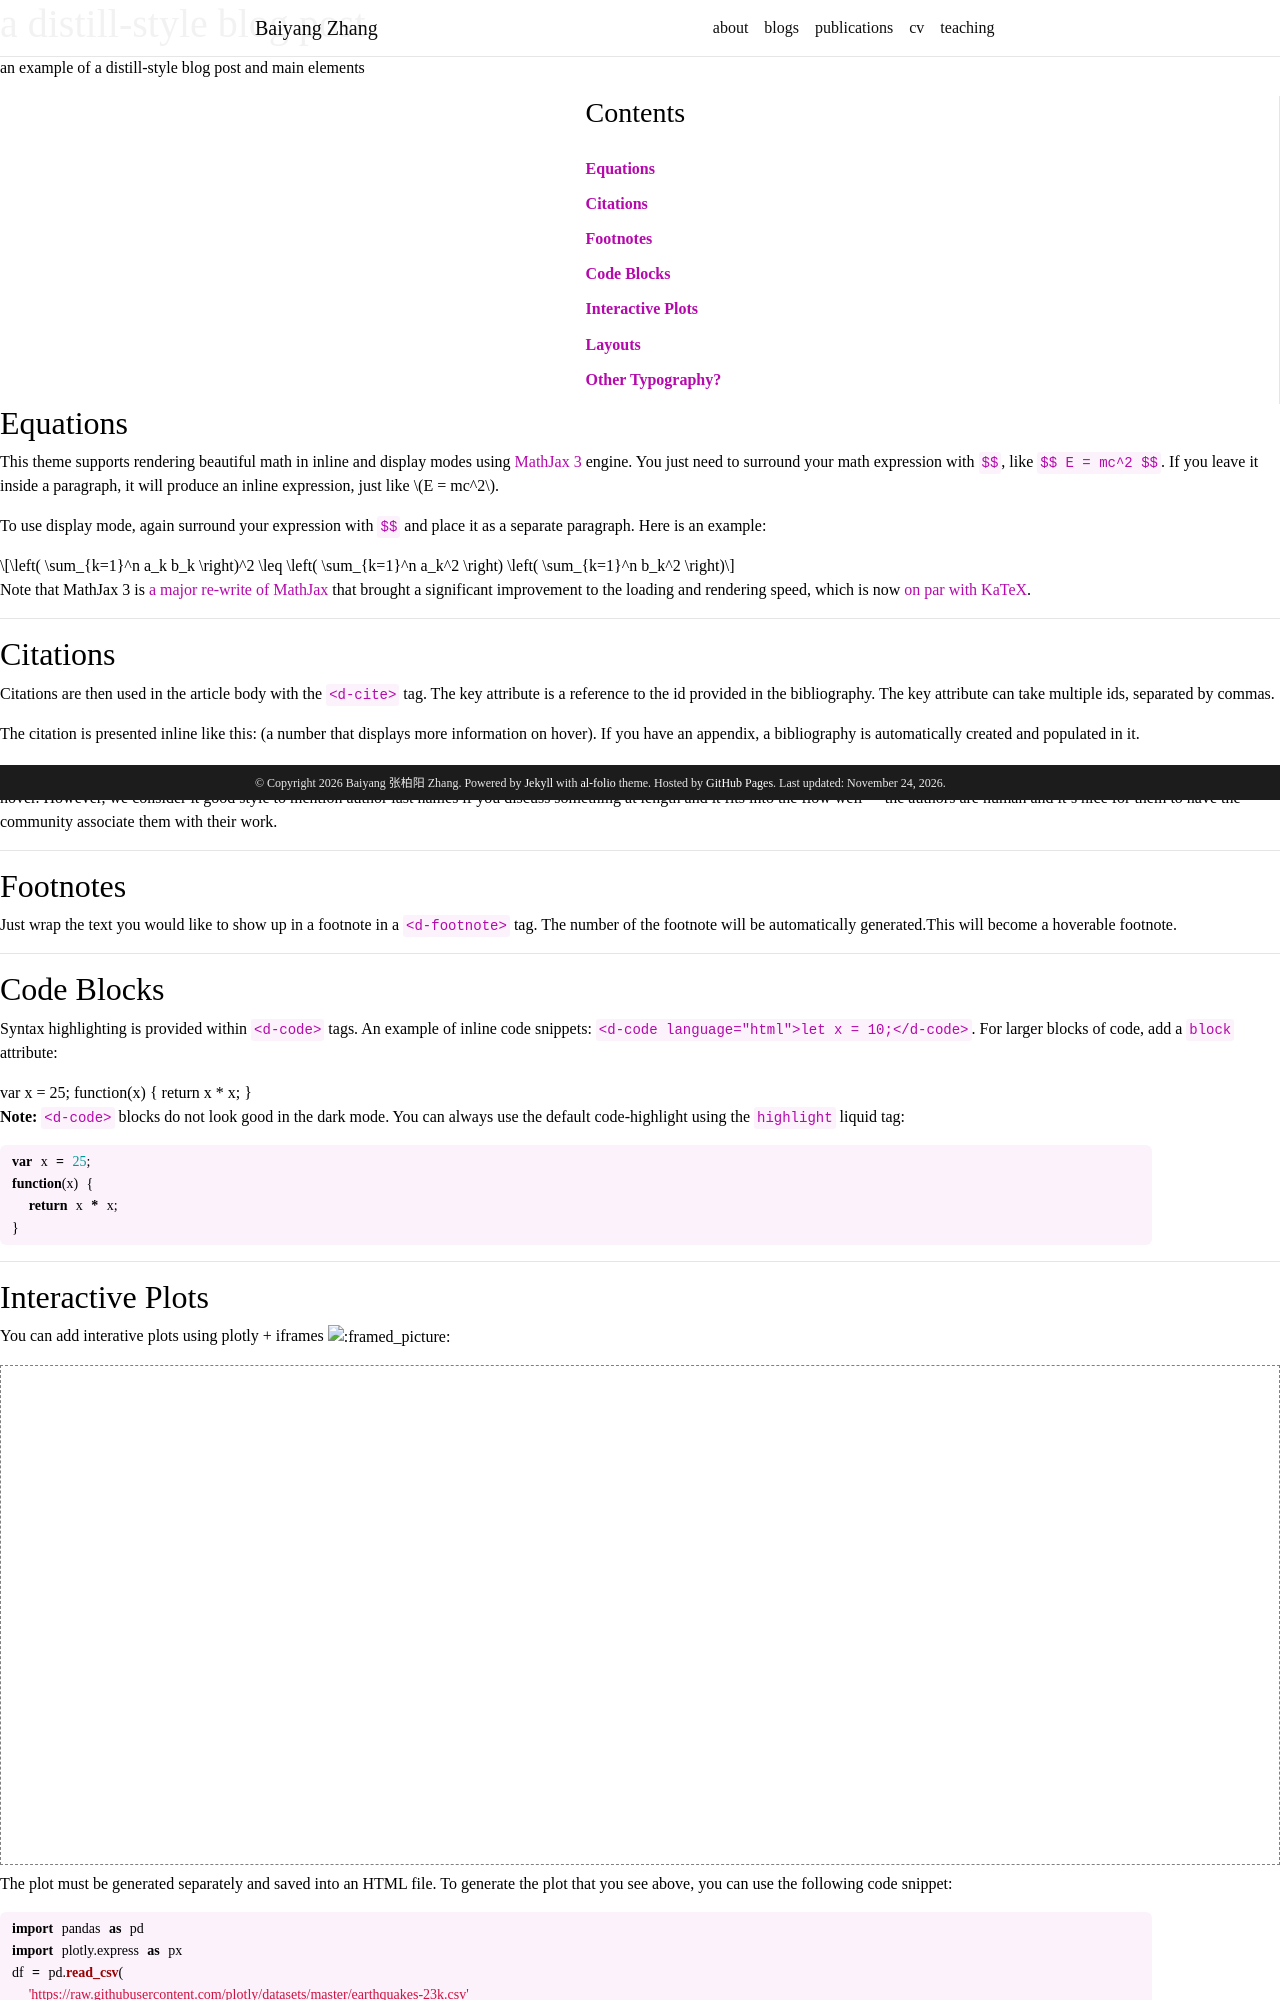

repository: BaiyangZhang/BaiyangZhang.github.io · page: backups/2018-12-22-distill/index.html · generator: jekyll

---
layout: distill
title: a distill-style blog post
description: an example of a distill-style blog post and main elements
tags: distill formatting
giscus_comments: true
date: 2021-05-22
featured: true

authors:
  - name: Albert Einstein
    url: "https://en.wikipedia.org/wiki/Albert_Einstein"
    affiliations:
      name: IAS, Princeton
  - name: Boris Podolsky
    url: "https://en.wikipedia.org/wiki/Boris_Podolsky"
    affiliations:
      name: IAS, Princeton
  - name: Nathan Rosen
    url: "https://en.wikipedia.org/wiki/Nathan_Rosen"
    affiliations:
      name: IAS, Princeton

bibliography: 2018-12-22-distill.bib

# Optionally, you can add a table of contents to your post.
# NOTES:
#   - make sure that TOC names match the actual section names
#     for hyperlinks within the post to work correctly.
#   - we may want to automate TOC generation in the future using
#     jekyll-toc plugin (https://github.com/toshimaru/jekyll-toc).
toc:
  - name: Equations
    # if a section has subsections, you can add them as follows:
    # subsections:
    #   - name: Example Child Subsection 1
    #   - name: Example Child Subsection 2
  - name: Citations
  - name: Footnotes
  - name: Code Blocks
  - name: Interactive Plots
  - name: Layouts
  - name: Other Typography?

# Below is an example of injecting additional post-specific styles.
# If you use this post as a template, delete this _styles block.
_styles: >
  .fake-img {
    background: #bbb;
    border: 1px solid rgba(0, 0, 0, 0.1);
    box-shadow: 0 0px 4px rgba(0, 0, 0, 0.1);
    margin-bottom: 12px;
  }
  .fake-img p {
    font-family: monospace;
    color: white;
    text-align: left;
    margin: 12px 0;
    text-align: center;
    font-size: 16px;
  }

---

## Equations

This theme supports rendering beautiful math in inline and display modes using [MathJax 3](https://www.mathjax.org/) engine.
You just need to surround your math expression with `$$`, like `$$ E = mc^2 $$`.
If you leave it inside a paragraph, it will produce an inline expression, just like $$ E = mc^2 $$.

To use display mode, again surround your expression with `$$` and place it as a separate paragraph.
Here is an example:

$$
\left( \sum_{k=1}^n a_k b_k \right)^2 \leq \left( \sum_{k=1}^n a_k^2 \right) \left( \sum_{k=1}^n b_k^2 \right)
$$

Note that MathJax 3 is [a major re-write of MathJax](https://docs.mathjax.org/en/latest/upgrading/whats-new-3.0.html) that brought a significant improvement to the loading and rendering speed, which is now [on par with KaTeX](http://www.intmath.com/cg5/katex-mathjax-comparison.php).

***

## Citations

Citations are then used in the article body with the `<d-cite>` tag.
The key attribute is a reference to the id provided in the bibliography.
The key attribute can take multiple ids, separated by commas.

The citation is presented inline like this: <d-cite key="gregor2015draw"></d-cite> (a number that displays more information on hover).
If you have an appendix, a bibliography is automatically created and populated in it.

Distill chose a numerical inline citation style to improve readability of citation dense articles and because many of the benefits of longer citations are obviated by displaying more information on hover.
However, we consider it good style to mention author last names if you discuss something at length and it fits into the flow well — the authors are human and it’s nice for them to have the community associate them with their work.

***

## Footnotes

Just wrap the text you would like to show up in a footnote in a `<d-footnote>` tag.
The number of the footnote will be automatically generated.<d-footnote>This will become a hoverable footnote.</d-footnote>

***
